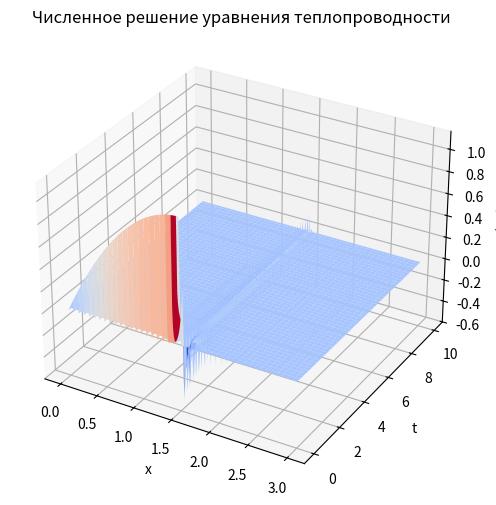

Recreate this plot in Python. (Note: this script raises an exception after producing the figure.)
import numpy as np
import matplotlib.pyplot as plt

def solve_heat_equation(phi, a, k, h, tau, num_steps):
    # Количество узлов по x
    N = int(a / h)

    # Коэффициенты для метода Рунге-Кутты
    c1, c2 = 1/3, 1
    a11, a21 = 1/3, 0
    a22 = 1
    b1, b2 = 3/4, 1/3

    # Инициализация матрицы решения
    u = np.zeros((N+1, num_steps+1))
    x = np.linspace(0, a, N+1)
    u[:, 0] = phi(x, a)

    # Цикл по временным слоям
    for j in range(num_steps):
        # Вспомогательные векторы
        u1 = np.zeros(N+1)
        u2 = np.zeros(N+1)

        # Первый шаг Рунге-Кутты
        A = np.diag(-2 * np.ones(N-1)) + np.diag(np.ones(N-2), 1) + np.diag(np.ones(N-2), -1)
        b = -u[1:-1, j]
        u1[1:-1] = np.linalg.solve(np.eye(N-1) - a11 * tau * k / h**2 * A, b)

        # Второй шаг Рунге-Кутты
        b = -u[1:-1, j] - a21 * tau * k / h**2 * A @ u1[1:-1]
        u2[1:-1] = np.linalg.solve(np.eye(N-1) - a22 * tau * k / h**2 * A, b)

        # Обновление решения
        u[1:-1, j+1] = u[1:-1, j] + b1 * u1[1:-1] + b2 * u2[1:-1]

    return u

# Начальное условие
def phi(x, a):
    return np.where((0 <= x) & (x <= a/2), x * (a - x) / 2, 0)


a = 3
k = 10
h = 0.01
tau = 0.01
num_steps = 1000

# Вычисление решения
u = solve_heat_equation(phi, a, k, h, tau, num_steps)

# Визуализация решения (исправленная)
x = np.linspace(0, a, u.shape[0])
t = np.linspace(0, tau * num_steps, u.shape[1])
T, X = np.meshgrid(t, x)  # Изменен порядок присваивания

fig = plt.figure(figsize=(10, 6))
ax = fig.add_subplot(111, projection='3d')
surf = ax.plot_surface(X, T, u, cmap='coolwarm')  
ax.set_xlabel('x')  # Возвращаем x и t на свои места
ax.set_ylabel('t')
ax.set_zlabel('u(x,t)')
ax.set_title('Численное решение уравнения теплопроводности')
plt.show()

# Параметры задачи
a = 3
k = 1
h = 0.1
tau = 0.01
num_steps = 100

# Вычисление решения
u = solve_heat_equation(phi, a, k, h, tau, num_steps)

# Визуализация решения
x = np.linspace(0, a, u.shape[0])
t = np.linspace(0, tau * num_steps, u.shape[1])
X, T = np.meshgrid(t, x)

fig = plt.figure(figsize=(10, 6))
ax = fig.add_subplot(111, projection='3d')
surf = ax.plot_surface(X, T, u.T, cmap='coolwarm')
ax.set_xlabel('t')
ax.set_ylabel('x')
ax.set_zlabel('u(x,t)')
ax.set_title('Численное решение уравнения теплопроводности')
plt.show()
